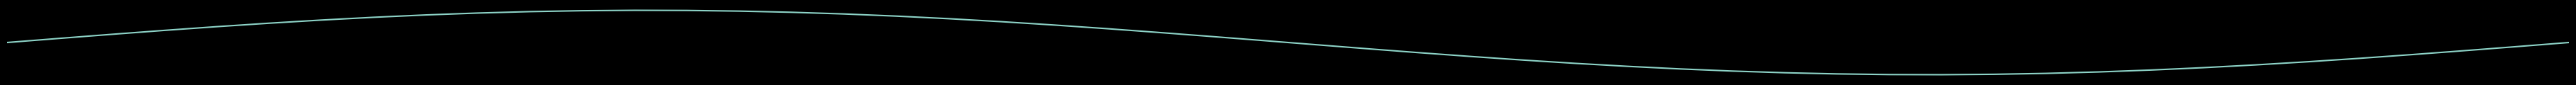

Write the Python code that produced this figure.
'''
This is a small set of tools that extends matplotlib to be a bit better
for making plots that look nice in a planetarium dome.
'''

import matplotlib.pyplot as plt
import numpy as np

def create_dome_plot(dpi=100, hideticks=True):
    '''
    This function creates a matplotlib figure that
    has a dark background and that is stretched out
    so it will span a full 360x10 degree strip on
    the dome.
    Parameters
    ----------
    dpi : int
        The number of dots per "inch".
        By default, a figure is 36x1 inches in
        size, so dpi=100 means you will create
        an image with 3600x100 pixels.
    hideticks : bool
        Should we hide the ticks and all the
        x and y labels?
    Returns
    -------
    ax : matplotlib.axes object
        This is a matplotlib axes, into which
        data can be plotted. By default, this function
        will set the current axes to this one, so
        "plt.plot", "plt.xlim" (...) commands will
        apply to it. You could also use "ax.plot",
        "ax.set_xlim", (...) to interact directly
        with the ax.
    '''

    with plt.style.context('dark_background'):

        # make room for x and y labels, unless we're hiding the ticks
        if hideticks:
            left = 0
            bottom = 0
        else:
            left = 0.01
            bottom = 0.1

        fi, ax = plt.subplots(1, 1, # create a 1x1 grid of ax objects,
                              figsize=(36,1), # make the figure really long
                              dpi=dpi, # set the dots per inch
                              gridspec_kw=dict(left=left, # set the borders
                                               right=1,
                                               bottom=bottom,
                                               top=1))

        # set current axes to this new ax
        plt.sca(ax)

        # get rid of the ticks and labels, if we want to hide ticks
        if hideticks:
            plt.axis('off')

    # return both the figure and the axes for this dome plot
    return fi, ax

if __name__ == '__main__':
    # code inside '__main__' will not be run if someone *imports* this module
    # the __main__ block runs only if this script is run on its own

    # create a space to plot into
    domefig, domeax = create_dome_plot()

    # plot a sine curve in our new dome plot
    x = np.linspace(0, 2*np.pi)
    plt.plot(x, np.sin(x))
    plt.xlim(0, 2*np.pi)
    plt.show()
